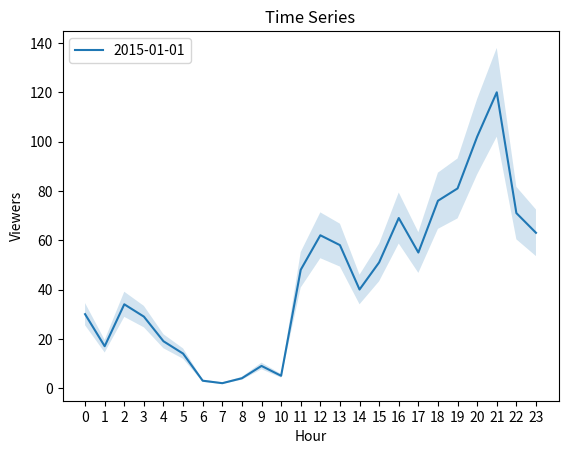

Reproduce this figure in Python.
#!/usr/bin/env python
# coding: utf-8

# In[2]:


from matplotlib import pyplot as plt
import numpy as np
import pandas as pd

# Bar Graph: Featured Games

games = ["LoL", "Dota 2", "CS:GO", "DayZ", "HOS", "Isaac", "Shows", "Hearth", "WoT", "Agar.io"]

viewers =  [1070, 472, 302, 239, 210, 171, 170, 90, 86, 71]

plt.bar(range(len(games)), viewers, color='slateblue')
plt.title('Featured games Viewers')
plt.legend(['Twitch'])
plt.xlabel('Games')
plt.ylabel('Viewers')

plt.subplot().set_xticks(range(len(games)))
plt.subplot().set_xticklabels(games, rotation=30)

plt.show()
plt.clf()

# Pie Chart: League of Legends Viewers' Whereabouts

labels = ["US", "DE", "CA", "N/A", "GB", "TR", "BR", "DK", "PL", "BE", "NL", "Others"]

countries = [447, 66, 64, 49, 45, 28, 25, 20, 19, 17, 17, 279]

colors = ['lightskyblue', 'gold', 'lightcoral', 'gainsboro', 'royalblue', 'lightpink', 'darkseagreen', 'sienna', 'khaki', 'gold', 'violet', 'yellowgreen']

explode = (0.1, 0, 0, 0, 0, 0, 0, 0, 0, 0, 0, 0)

plt.pie(countries, colors=colors, explode=explode, shadow=True, startangle=345, autopct='%1.0f%%', pctdistance=1.15)

plt.title("League of Legends Viewers' Whereabouts")

plt.legend(labels, loc="right")

plt.show()
plt.clf()

# Line Graph: Time Series Analysis

hour = range(24)

viewers_hour = [30, 17, 34, 29, 19, 14, 3, 2, 4, 9, 5, 48, 62, 58, 40, 51, 69, 55, 76, 81, 102, 120, 71, 63]

y_upper = [i + (i*0.15) for i in viewers_hour]

y_lower = [i - (i*0.15) for i in viewers_hour]

plt.plot(hour, viewers_hour)
plt.title('Time Series')
plt.legend(['2015-01-01'])
plt.xlabel('Hour')
plt.ylabel('Viewers')

plt.subplot().set_xticks(hour)

plt.fill_between(hour, y_lower, y_upper, alpha=0.2)

plt.show()

